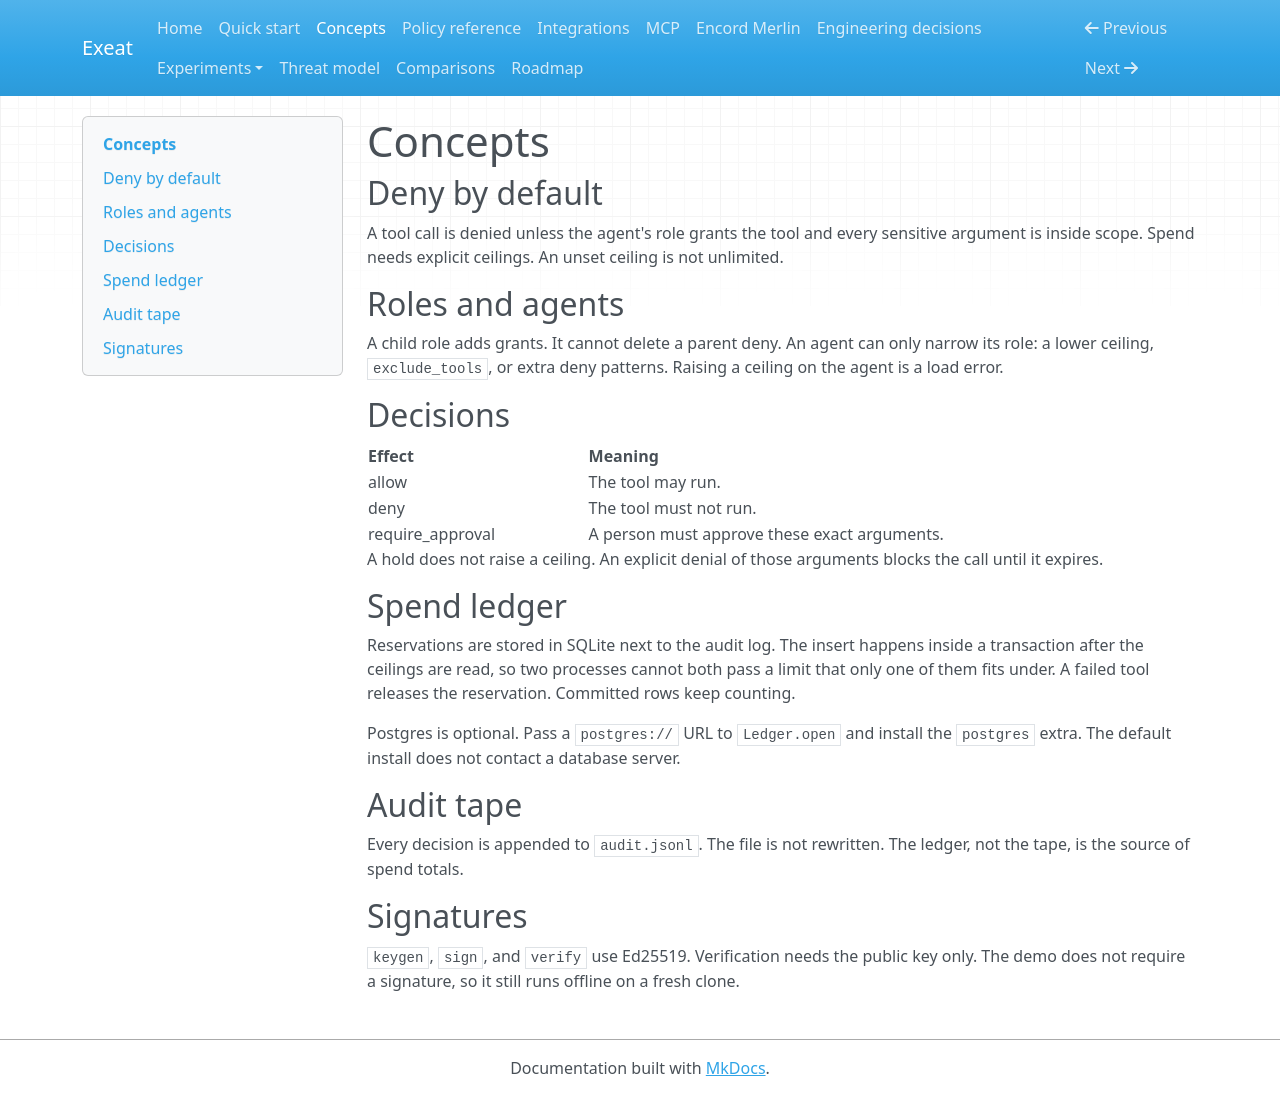

repository: koushikchowdary6/exeat · page: concepts/index.html · generator: mkdocs

# Concepts

## Deny by default

A tool call is denied unless the agent's role grants the tool and every sensitive argument is inside scope. Spend needs explicit ceilings. An unset ceiling is not unlimited.

## Roles and agents

A child role adds grants. It cannot delete a parent deny. An agent can only narrow its role: a lower ceiling, `exclude_tools`, or extra deny patterns. Raising a ceiling on the agent is a load error.

## Decisions

| Effect | Meaning |
| --- | --- |
| allow | The tool may run. |
| deny | The tool must not run. |
| require_approval | A person must approve these exact arguments. |

A hold does not raise a ceiling. An explicit denial of those arguments blocks the call until it expires.

## Spend ledger

Reservations are stored in SQLite next to the audit log. The insert happens inside a transaction after the ceilings are read, so two processes cannot both pass a limit that only one of them fits under. A failed tool releases the reservation. Committed rows keep counting.

Postgres is optional. Pass a `postgres://` URL to `Ledger.open` and install the `postgres` extra. The default install does not contact a database server.

## Audit tape

Every decision is appended to `audit.jsonl`. The file is not rewritten. The ledger, not the tape, is the source of spend totals.

## Signatures

`keygen`, `sign`, and `verify` use Ed25519. Verification needs the public key only. The demo does not require a signature, so it still runs offline on a fresh clone.
